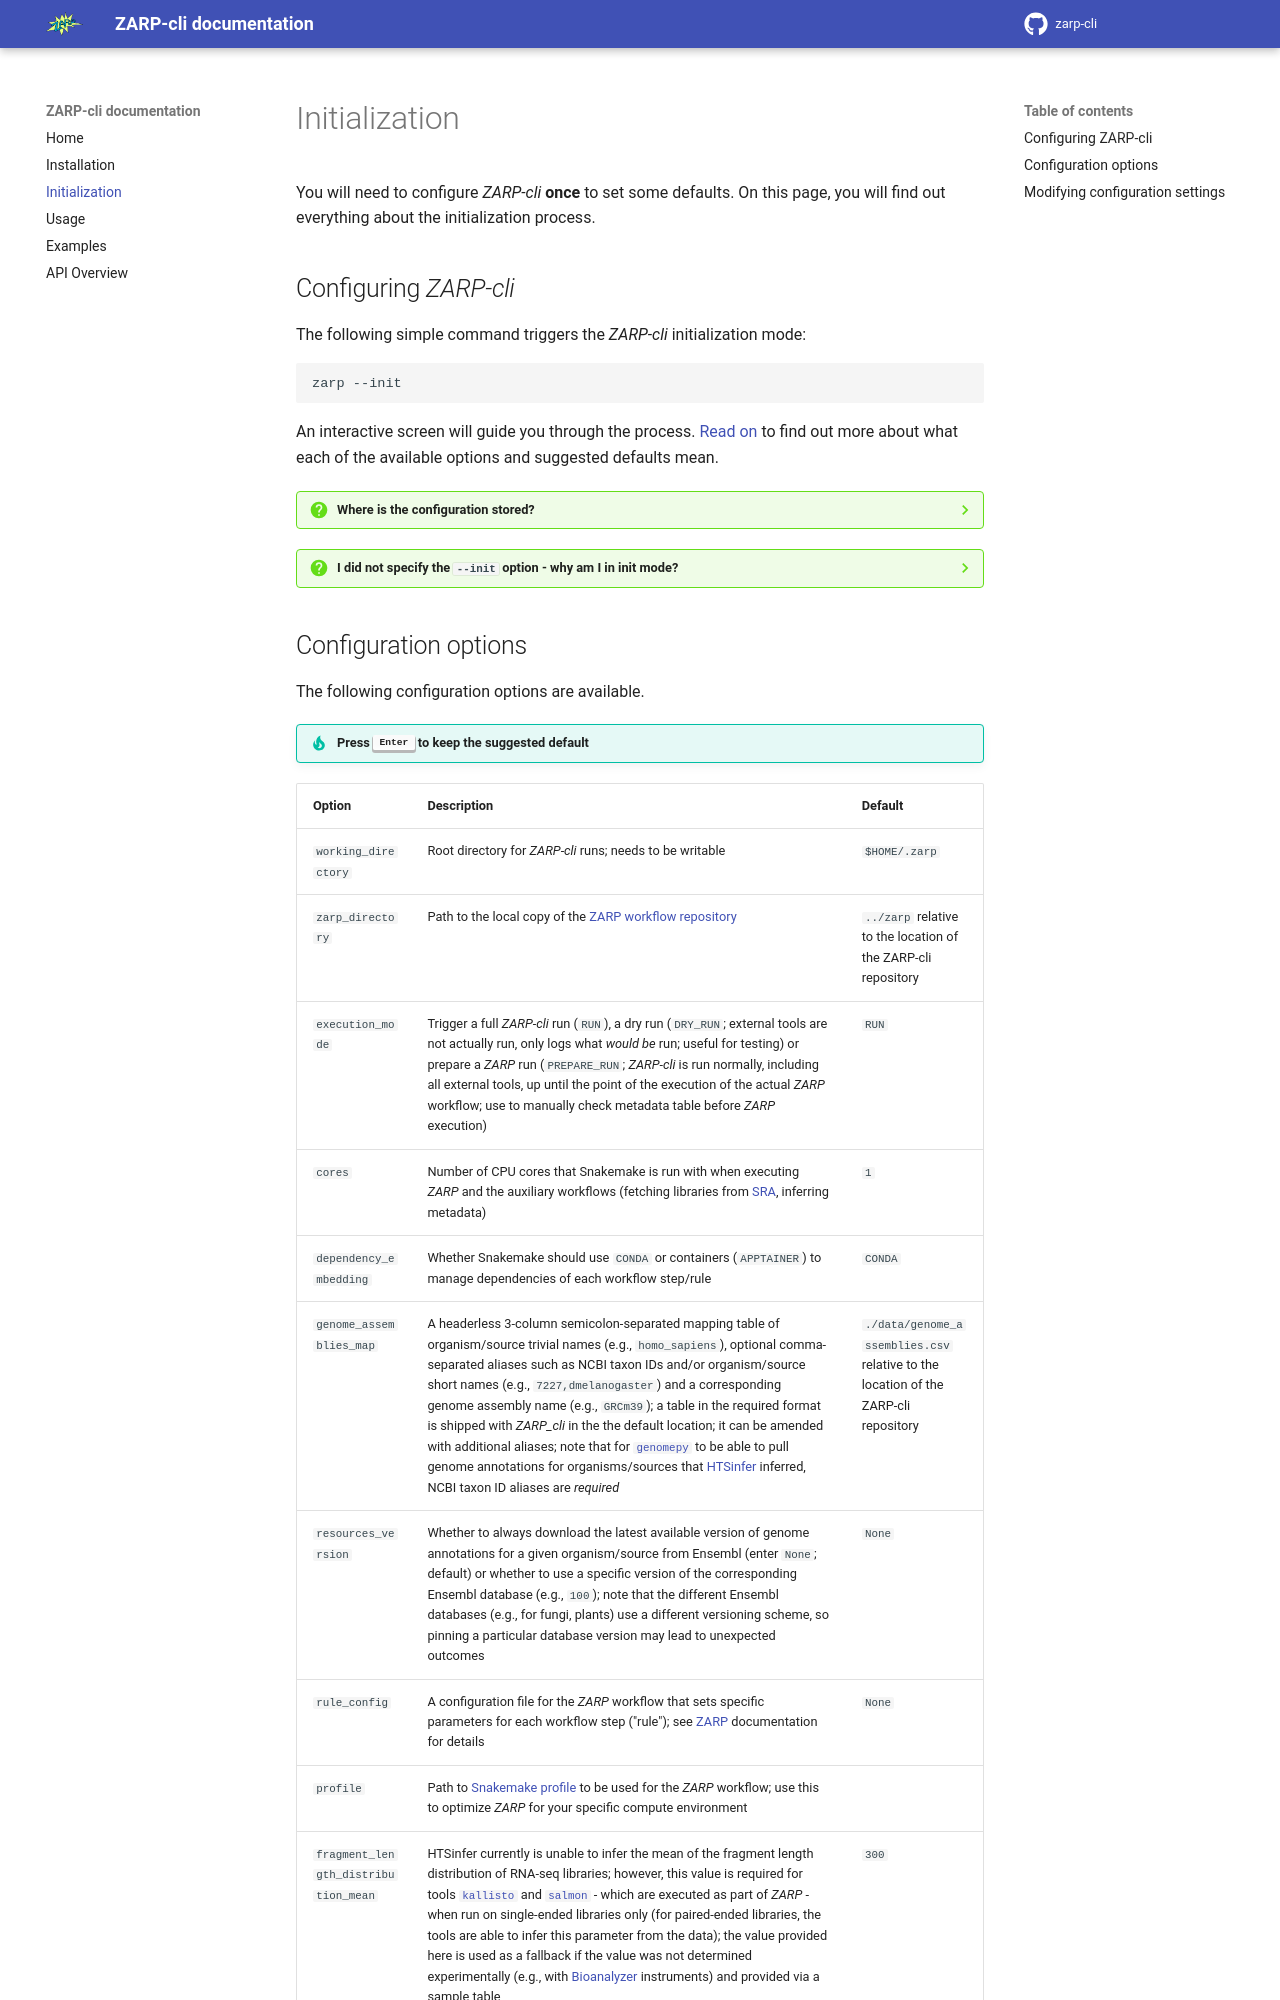

repository: zavolanlab/zarp-cli · page: guides/initialization/index.html · generator: mkdocs

# Initialization

You will need to configure _ZARP-cli_ **once** to set some defaults. On this
page, you will find out everything about the initialization process.

## Configuring _ZARP-cli_

The following simple command triggers the _ZARP-cli_ initialization mode:

```bash
zarp --init
```

An interactive screen will guide you through the process. [Read
on](#configuration-options) to find out more about what each of the available
options and suggested defaults mean.

??? question "Where is the configuration stored?"

    The initialization process creates a `.zarp/` directory in your home
    directory and populates a configuration file with user defaults in
    `~/.zarp/user.yaml`.

??? question "I did not specify the `--init` option - why am I in init mode?"

    You may have inadvertently deleted or renamed the `~/.zarp/` directory or
    the _ZARP-cli_ configuration file expected at `~/.zarp/user.yaml`. If this
    file is absent or inaccessible, _ZARP-cli_ will trigger the initialization
    mode, even if it was started in normal mode.
